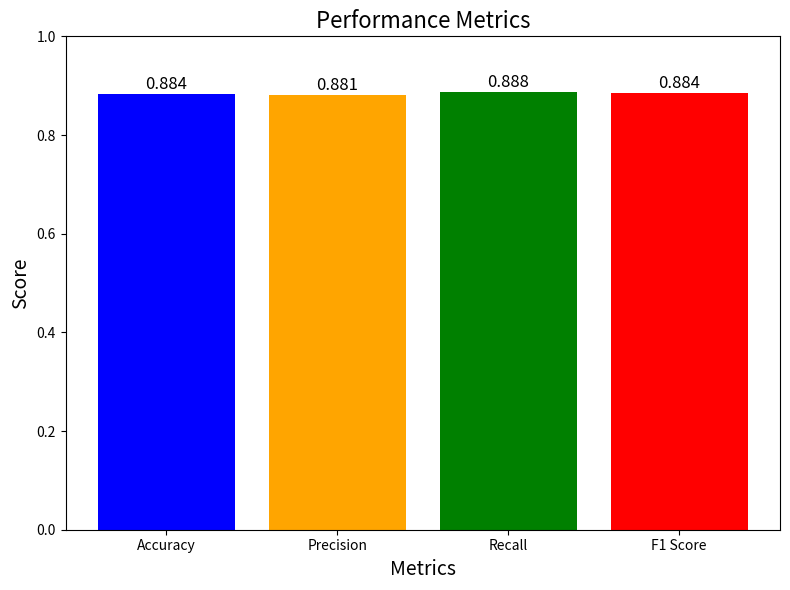

Write Python code to recreate this figure.
import matplotlib.pyplot as plt

# Data for metrics
metrics = ['Accuracy', 'Precision', 'Recall', 'F1 Score']
values = [0.884, 0.8809523809523809, 0.888, 0.8844621513944223]

# Create the bar graph
plt.figure(figsize=(8, 6))
plt.bar(metrics, values, color=['blue', 'orange', 'green', 'red'])

# Add labels and title
plt.ylim(0, 1)  # Limit y-axis to [0, 1] for better visualization
plt.title('Performance Metrics', fontsize=16)
plt.ylabel('Score', fontsize=14)
plt.xlabel('Metrics', fontsize=14)

# Add value labels on bars
for i, value in enumerate(values):
    plt.text(i, value + 0.01, f"{value:.3f}", ha='center', fontsize=12)

# Show the plot
plt.tight_layout()
plt.show()
